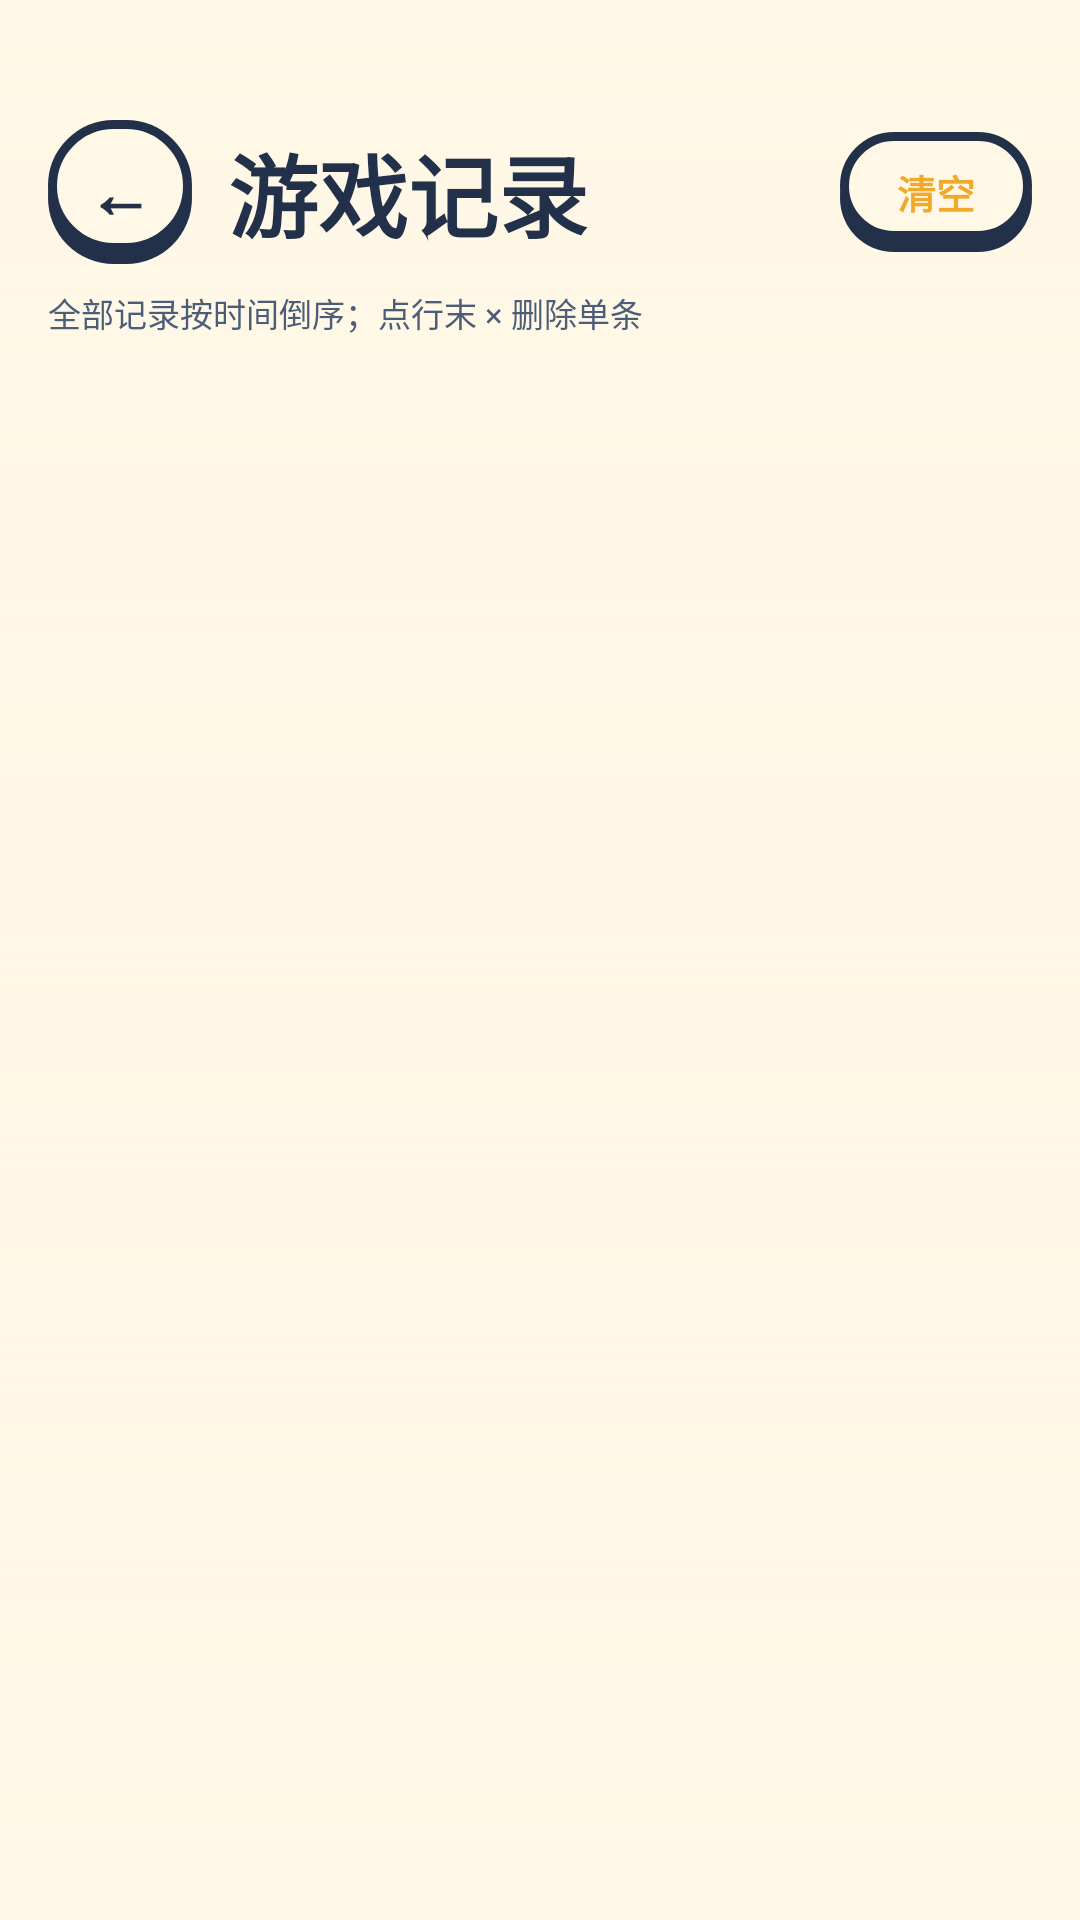

Here is an Android app screen rendered from its layout file. Give the layout XML and the strings, colors and styles it references.
<!-- AndroidManifest.xml: application theme Theme.AircraftWar -->
<!-- res/layout/fragment_record.xml -->
<?xml version="1.0" encoding="utf-8"?>
<FrameLayout xmlns:android="http://schemas.android.com/apk/res/android"
    android:layout_width="match_parent"
    android:layout_height="match_parent"
    android:background="@color/arcade_paper">

    <ImageView
        android:layout_width="match_parent"
        android:layout_height="match_parent"
        android:contentDescription="@null"
        android:importantForAccessibility="no"
        android:scaleType="centerCrop"
        android:src="@drawable/bg2" />

    <View
        android:layout_width="match_parent"
        android:layout_height="match_parent"
        android:background="@drawable/bg_arcade_wash" />

    <LinearLayout
        android:layout_width="match_parent"
        android:layout_height="match_parent"
        android:orientation="vertical"
        android:paddingHorizontal="16dp"
        android:paddingTop="40dp"
        android:paddingBottom="10dp">

        <LinearLayout
            android:layout_width="match_parent"
            android:layout_height="48dp"
            android:gravity="center_vertical"
            android:orientation="horizontal">

            <TextView
                android:id="@+id/btnBack"
                android:layout_width="48dp"
                android:layout_height="48dp"
                android:background="@drawable/bg_arcade_pill"
                android:clickable="true"
                android:contentDescription="@string/common_back"
                android:focusable="true"
                android:gravity="center"
                android:includeFontPadding="false"
                android:text="←"
                android:textColor="@color/arcade_ink"
                android:textSize="22sp"
                android:textStyle="bold" />

            <TextView
                android:layout_width="0dp"
                android:layout_height="wrap_content"
                android:layout_marginStart="12dp"
                android:layout_weight="1"
                android:autoSizeMaxTextSize="30sp"
                android:autoSizeMinTextSize="20sp"
                android:autoSizeStepGranularity="2sp"
                android:autoSizeTextType="uniform"
                android:includeFontPadding="false"
                android:maxLines="1"
                android:text="@string/record_title"
                android:textColor="@color/arcade_ink"
                android:textSize="30sp"
                android:textStyle="bold" />

            <TextView
                android:id="@+id/btnClear"
                android:layout_width="64dp"
                android:layout_height="40dp"
                android:background="@drawable/bg_arcade_pill"
                android:clickable="true"
                android:contentDescription="@string/record_clear"
                android:focusable="true"
                android:gravity="center"
                android:text="@string/record_clear"
                android:textColor="@color/arcade_orange"
                android:textSize="13sp"
                android:textStyle="bold" />
        </LinearLayout>

        <TextView
            android:layout_width="match_parent"
            android:layout_height="wrap_content"
            android:layout_marginTop="8dp"
            android:text="@string/record_hint"
            android:textColor="@color/arcade_ink_soft"
            android:textSize="11sp" />

        <FrameLayout
            android:layout_width="match_parent"
            android:layout_height="0dp"
            android:layout_marginTop="8dp"
            android:layout_weight="1">

            
            <ListView
                android:id="@+id/listRecords"
                android:layout_width="match_parent"
                android:layout_height="match_parent"
                android:clipToPadding="false"
                android:divider="@android:color/transparent"
                android:dividerHeight="10dp"
                android:overScrollMode="never"
                android:paddingTop="2dp"
                android:paddingBottom="8dp"
                android:scrollbars="none" />

            <LinearLayout
                android:id="@+id/emptyState"
                android:layout_width="match_parent"
                android:layout_height="match_parent"
                android:gravity="center"
                android:orientation="vertical"
                android:visibility="gone">

                <TextView
                    android:layout_width="wrap_content"
                    android:layout_height="wrap_content"
                    android:background="@drawable/bg_arcade_card"
                    android:paddingHorizontal="28dp"
                    android:paddingVertical="22dp"
                    android:text="@string/record_empty"
                    android:textColor="@color/arcade_ink"
                    android:textSize="16sp"
                    android:textStyle="bold" />

                <TextView
                    android:layout_width="wrap_content"
                    android:layout_height="wrap_content"
                    android:layout_marginTop="12dp"
                    android:text="@string/record_empty_hint"
                    android:textColor="@color/arcade_ink_soft"
                    android:textSize="12sp" />
            </LinearLayout>
        </FrameLayout>

        <LinearLayout
            android:layout_width="match_parent"
            android:layout_height="44dp"
            android:gravity="center_vertical"
            android:orientation="horizontal">

            <TextView
                android:id="@+id/textCount"
                android:layout_width="0dp"
                android:layout_height="wrap_content"
                android:layout_weight="1"
                android:textColor="@color/arcade_ink_soft"
                android:textSize="11sp" />

            <TextView
                android:id="@+id/btnSeed"
                android:layout_width="wrap_content"
                android:layout_height="34dp"
                android:background="@drawable/bg_arcade_pill"
                android:clickable="true"
                android:focusable="true"
                android:gravity="center"
                android:paddingHorizontal="12dp"
                android:text="@string/record_seed"
                android:textColor="@color/arcade_ink_soft"
                android:textSize="10sp"
                android:visibility="gone" />
        </LinearLayout>
    </LinearLayout>
</FrameLayout>
<!-- resources referenced by this layout -->
<resources>
  <color name="arcade_ink">#FF22304A</color>
  <color name="arcade_ink_soft">#FF4C5D78</color>
  <color name="arcade_orange">#FFF0A92B</color>
  <color name="arcade_paper">#FFFFF8E6</color>
  <!-- drawable bg_arcade_card (drawable) -->
  <?xml version="1.0" encoding="utf-8"?>
  <layer-list xmlns:android="http://schemas.android.com/apk/res/android">
      <item android:top="6dp">
          <shape android:shape="rectangle">
              <solid android:color="@color/arcade_ink" />
              <corners android:radius="22dp" />
          </shape>
      </item>
      <item android:bottom="6dp">
          <shape android:shape="rectangle">
              <solid android:color="@color/arcade_paper_light" />
              <stroke android:width="3dp" android:color="@color/arcade_ink" />
              <corners android:radius="22dp" />
          </shape>
      </item>
  </layer-list>
  <!-- drawable bg_arcade_pill (drawable) -->
  <?xml version="1.0" encoding="utf-8"?>
  <layer-list xmlns:android="http://schemas.android.com/apk/res/android">
      <item android:top="4dp">
          <shape android:shape="rectangle">
              <solid android:color="@color/arcade_ink" />
              <corners android:radius="30dp" />
          </shape>
      </item>
      <item android:bottom="4dp">
          <shape android:shape="rectangle">
              <solid android:color="@color/arcade_paper" />
              <stroke android:width="3dp" android:color="@color/arcade_ink" />
              <corners android:radius="30dp" />
          </shape>
      </item>
  </layer-list>
  <!-- drawable bg_arcade_wash (drawable) -->
  <?xml version="1.0" encoding="utf-8"?>
  <shape xmlns:android="http://schemas.android.com/apk/res/android" android:shape="rectangle">
      <gradient android:angle="270" android:startColor="#70FFF8E6"
          android:centerColor="#0CFFF8E6" android:endColor="#B8FFF8E6" />
  </shape>
  <string name="common_back">返回</string>
  <string name="record_clear">清空</string>
  <string name="record_empty">暂无记录</string>
  <string name="record_empty_hint">打一局后，这里会保留每一局的成绩</string>
  <string name="record_hint">全部记录按时间倒序；点行末 × 删除单条</string>
  <string name="record_seed">调试：生成 1000 条</string>
  <string name="record_title">游戏记录</string>
  <style name="Theme.AircraftWar" parent="Base.Theme.AircraftWar" />
  <color name="arcade_paper_light">#FFFFFDF6</color>
  <style name="Base.Theme.AircraftWar" parent="Theme.Material3.Dark.NoActionBar">
          <item name="colorPrimary">@color/primary</item>
          <item name="colorOnPrimary">@color/text</item>
          <item name="colorSecondary">@color/accent</item>
          <item name="colorOnSecondary">@color/bg_deep</item>
          <item name="colorSurface">@color/panel</item>
          <item name="colorOnSurface">@color/text</item>
          <item name="android:colorBackground">@color/bg_deep</item>
          <item name="android:windowBackground">@color/bg_deep</item>
          <item name="android:statusBarColor">@android:color/transparent</item>
          <item name="android:navigationBarColor">@android:color/transparent</item>
          <item name="android:windowLightStatusBar">false</item>
      </style>
  <color name="primary">#FF2F6FE4</color>
  <color name="text">#FFF4F7FF</color>
  <color name="accent">#FFFFC24B</color>
  <color name="bg_deep">#FF0B1220</color>
  <color name="panel">#DB0F172A</color>
</resources>
